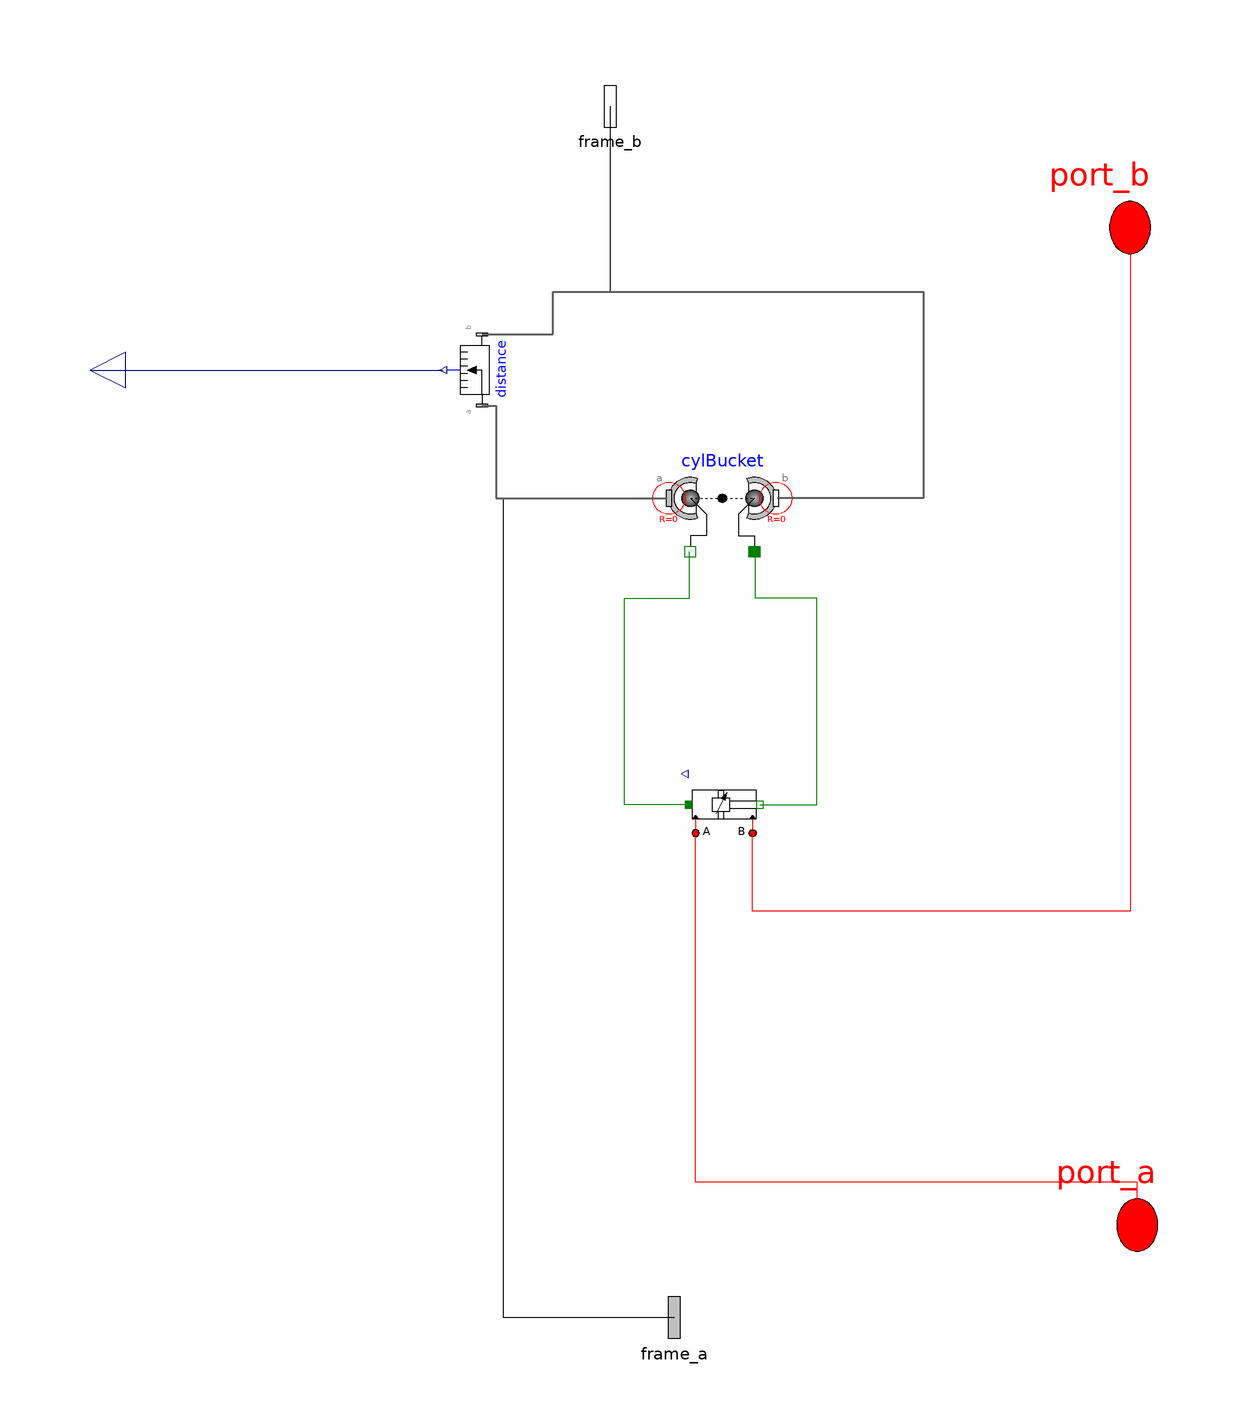

Above is the diagram view of the following Modelica model: its components placed by their Placement annotations and its connect equations drawn as lines.

model bucketCyl

      Modelica.Mechanics.MultiBody.Forces.LineForceWithMass cylBucket(
          lineShapeType="cylinder", lineShapeWidth=0.095)
        "hydraulic force in cylinder 2 (between boom and arm)"
        annotation (Placement(transformation(
            origin={367.5,204},
            extent={{15.5,-15},{-15.5,15}},
            rotation=180)));
      OpenHydraulics.Components.Cylinders.DoubleActingCylinder bucketCyl(
        closedLength=2.30,
        boreDiameter=0.095,
        rodDiameter=0.05,
        s_init=bucket_s_init,
        pistonMass=5,
        initType=Modelica.Mechanics.MultiBody.Types.Init.PositionVelocityAcceleration,
        fixRodPressure=true,
        strokeLength=0.9)
        annotation (Placement(transformation(extent={{358,108},{378,128}},
              rotation=0)));

      parameter Modelica.SIunits.Length bucket_s_init=0.77
        "Initial position of bucket cylinder"
        annotation(Dialog(tab="Initialization",group="Actuator Positions"));

      parameter SI.Length closedLength = 2.30;
      parameter SI.Diameter boreDiameter = 0.095;
      parameter SI.Diameter rodDiameter=0.05;
      parameter SI.Mass pistonMass = 5;
      parameter SI.Length strokeLength = 0.9;
      parameter SI.Length maxLength = closedLength + strokeLength;

      OpenHydraulics.Interfaces.FluidPort port_a annotation (Placement(
            transformation(rotation=0, extent={{469.5,-18.5},{498.5,18.5}}),
            iconTransformation(extent={{469.5,-18.5},{498.5,18.5}})));
      OpenHydraulics.Interfaces.FluidPort port_b annotation (Placement(
            transformation(rotation=0, extent={{467.5,261.5},{496.5,298.5}}),
            iconTransformation(extent={{467.5,261.5},{496.5,298.5}})));
      Modelica.Mechanics.MultiBody.Interfaces.Frame_a frame_a annotation (
          Placement(transformation(rotation=0, extent={{339.5,-44.5},{368.5,
                -7.5}}), iconTransformation(extent={{339.5,-44.5},{368.5,-7.5}})));
      Modelica.Mechanics.MultiBody.Interfaces.Frame_b frame_b annotation (
          Placement(transformation(rotation=0, extent={{321.5,295.5},{350.5,
                332.5}}), iconTransformation(extent={{321.5,295.5},{350.5,332.5}})));
    Modelica.Mechanics.MultiBody.Sensors.Distance distance annotation (
        Placement(transformation(
          extent={{-10,10},{10,-10}},
          rotation=90,
          origin={300,240})));
    Modelica.Blocks.Interfaces.RealOutput cylLength
      annotation (Placement(transformation(extent={{200,230},{180,250}})));
    equation
      connect(bucketCyl.flange_a, cylBucket.flange_a) annotation (Line(
          points={{358,118},{340,118},{340,176},{358.2,176},{358.2,189}},
          color={0,127,0},
          smooth=Smooth.None));
      connect(bucketCyl.flange_b, cylBucket.flange_b) annotation (Line(
          points={{378,118},{394,118},{394,176},{376.8,176},{376.8,189}},
          color={0,127,0},
          smooth=Smooth.None));
      connect(port_a, bucketCyl.port_a) annotation (Line(points={{484,0},{484,
              12},{360,12},{360,110}},   color={255,0,0}));
      connect(port_b, bucketCyl.port_b) annotation (Line(points={{482,280},{482,
              88},{376,88},{376,110}},   color={255,0,0}));
      connect(frame_a, cylBucket.frame_a) annotation (Line(points={{354,-26},{
              306,-26},{306,204},{352,204}}, color={0,0,0}));
      connect(frame_b, cylBucket.frame_b) annotation (Line(points={{336,314},{
              336,262},{424,262},{424,204},{383,204}},
                                   color={0,0,0}));
    connect(distance.frame_b, cylBucket.frame_b) annotation (Line(
        points={{300,250},{320,250},{320,262},{424,262},{424,204},{383,204}},
        color={95,95,95},
        thickness=0.5,
        smooth=Smooth.None));
    connect(distance.frame_a, cylBucket.frame_a) annotation (Line(
        points={{300,230},{304,230},{304,204},{352,204}},
        color={95,95,95},
        thickness=0.5,
        smooth=Smooth.None));
    connect(cylLength, distance.distance) annotation (Line(
        points={{190,240},{289,240}},
        color={0,0,127},
        smooth=Smooth.None));
      annotation (Diagram(coordinateSystem(extent={{200,-40},{490,330}},
              preserveAspectRatio=false), graphics),                       Icon(
            coordinateSystem(extent={{200,-40},{490,330}}, preserveAspectRatio=
                false), graphics));
    end bucketCyl;